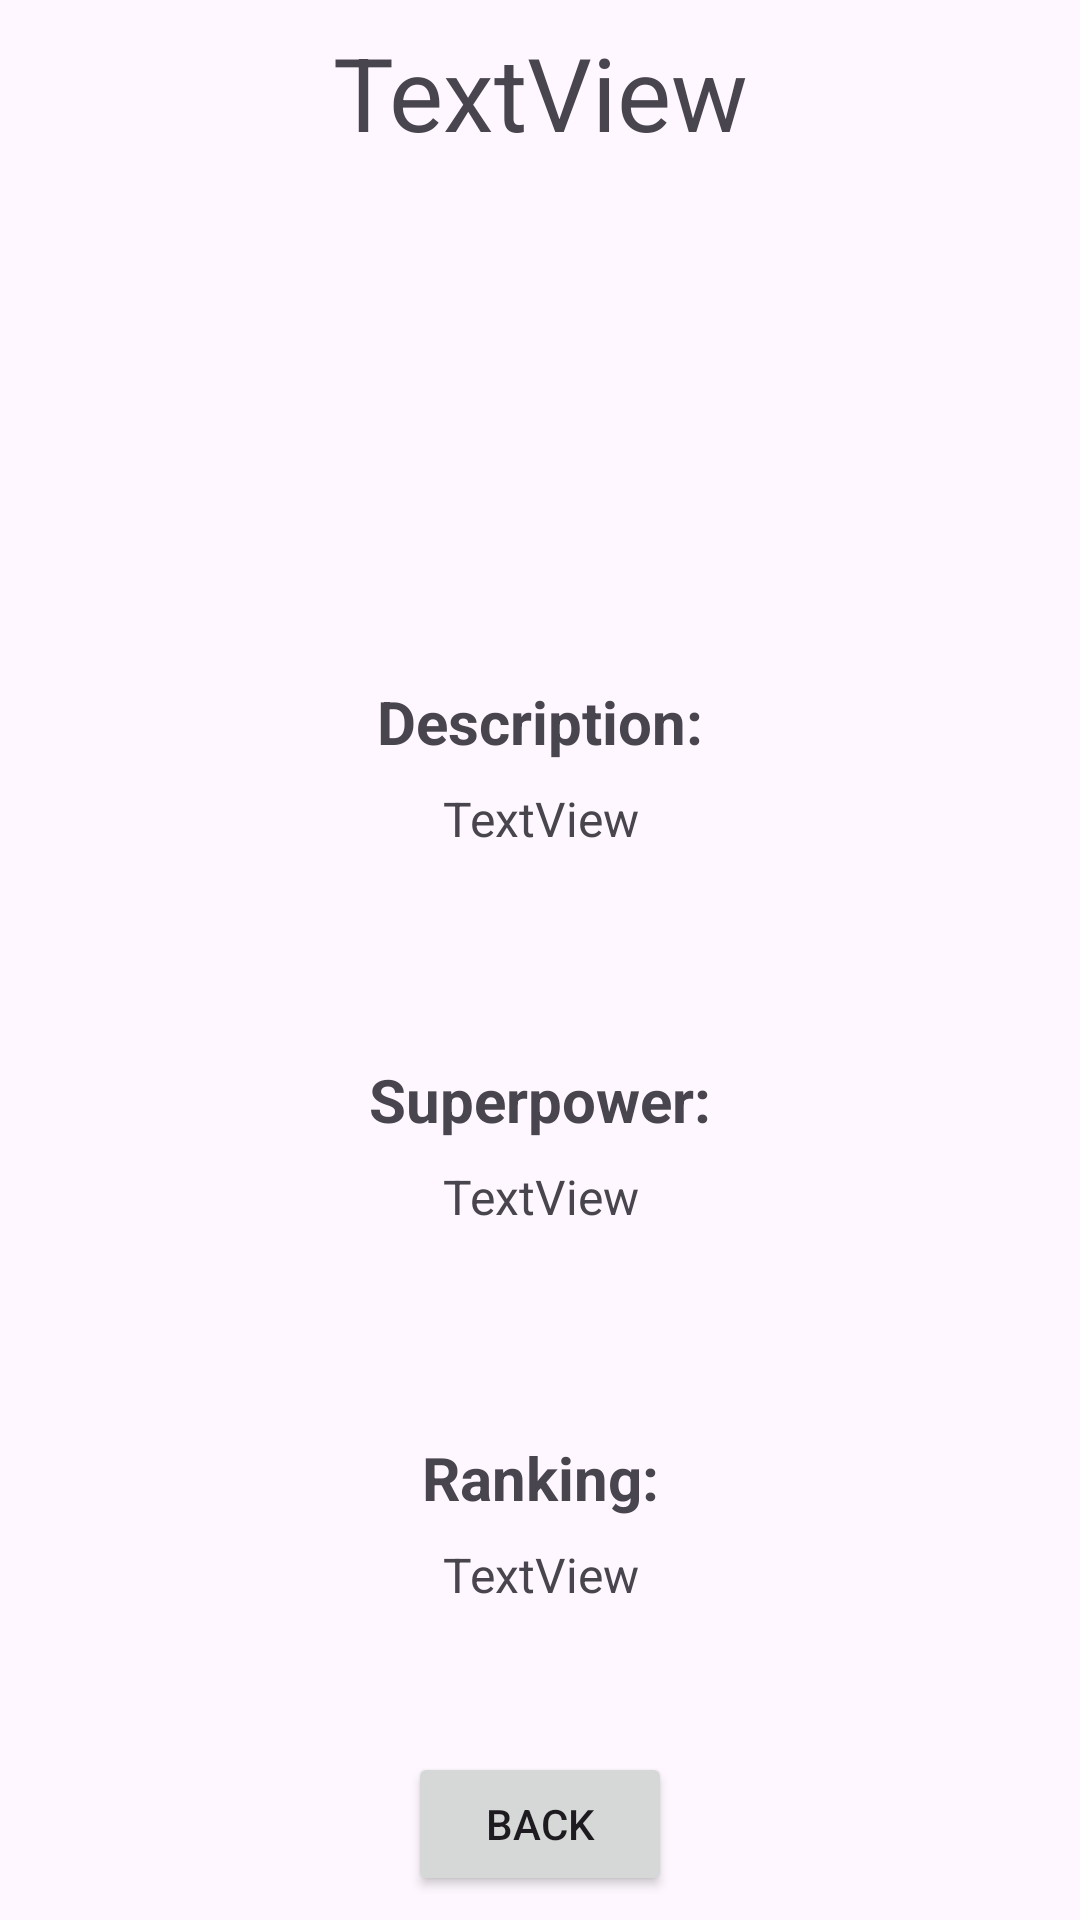

Reconstruct the res/layout file that produces this screen, plus the resources it refers to.
<!-- AndroidManifest.xml: application theme Theme.HeroesDay1 -->
<!-- res/layout/activity_heroes_detail.xml -->
<?xml version="1.0" encoding="utf-8"?>
<androidx.constraintlayout.widget.ConstraintLayout xmlns:android="http://schemas.android.com/apk/res/android"
    xmlns:app="http://schemas.android.com/apk/res-auto"
    xmlns:tools="http://schemas.android.com/tools"
    android:id="@+id/layout_heroesDetail"
    android:layout_width="match_parent"
    android:layout_height="match_parent"
    tools:context="com.example.heroes.HeroesDetailActivity">

    <TextView
        android:id="@+id/textView_heroesDetail_name"
        android:layout_width="0dp"
        android:layout_height="wrap_content"
        android:layout_marginStart="8dp"
        android:layout_marginTop="8dp"
        android:layout_marginEnd="8dp"
        android:text="TextView"
        android:textAlignment="center"
        android:textSize="34sp"
        app:layout_constraintEnd_toEndOf="parent"
        app:layout_constraintStart_toStartOf="parent"
        app:layout_constraintTop_toTopOf="parent" />

    <ImageView
        android:id="@+id/imageView_heroesDetail_image"
        android:layout_width="wrap_content"
        android:layout_height="wrap_content"
        android:scaleType="fitCenter"
        app:layout_constraintBottom_toTopOf="@+id/textView_heroesDetail_description"
        app:layout_constraintEnd_toEndOf="parent"
        app:layout_constraintHorizontal_bias="0.5"
        app:layout_constraintStart_toStartOf="parent"
        app:layout_constraintTop_toBottomOf="@+id/textView_heroesDetail_name"
        tools:srcCompat="@tools:sample/avatars" />

    <TextView
        android:id="@+id/textView_heroesDetail_description"
        android:layout_width="0dp"
        android:layout_height="wrap_content"
        android:layout_marginStart="8dp"
        android:layout_marginEnd="8dp"
        android:text="TextView"
        android:textAlignment="center"
        android:textSize="16sp"
        app:layout_constraintBottom_toTopOf="@+id/textView_heroesDetail_superpower"
        app:layout_constraintEnd_toEndOf="parent"
        app:layout_constraintHorizontal_bias="0.5"
        app:layout_constraintStart_toStartOf="parent"
        app:layout_constraintTop_toBottomOf="@+id/imageView_heroesDetail_image" />

    <TextView
        android:id="@+id/textView_heroesDetail_superpower"
        android:layout_width="0dp"
        android:layout_height="wrap_content"
        android:layout_marginStart="8dp"
        android:layout_marginEnd="8dp"
        android:text="TextView"
        android:textAlignment="center"
        android:textSize="16sp"
        app:layout_constraintBottom_toTopOf="@+id/textView_heroesDetail_ranking"
        app:layout_constraintEnd_toEndOf="parent"
        app:layout_constraintHorizontal_bias="0.5"
        app:layout_constraintStart_toStartOf="parent"
        app:layout_constraintTop_toBottomOf="@+id/textView_heroesDetail_description" />

    <TextView
        android:id="@+id/textView_heroesDetail_ranking"
        android:layout_width="0dp"
        android:layout_height="wrap_content"
        android:layout_marginStart="8dp"
        android:layout_marginEnd="8dp"
        android:text="TextView"
        android:textAlignment="center"
        android:textSize="16sp"
        app:layout_constraintBottom_toBottomOf="parent"
        app:layout_constraintEnd_toEndOf="parent"
        app:layout_constraintHorizontal_bias="0.5"
        app:layout_constraintStart_toStartOf="parent"
        app:layout_constraintTop_toBottomOf="@+id/textView_heroesDetail_superpower" />

    <TextView
        android:id="@+id/textView_heroesDetail_descriptionTitle"
        android:layout_width="0dp"
        android:layout_height="wrap_content"
        android:layout_marginStart="8dp"
        android:layout_marginEnd="8dp"
        android:layout_marginBottom="8dp"
        android:text="Description:"
        android:textAlignment="center"
        android:textSize="20sp"
        android:textStyle="bold"
        app:layout_constraintBottom_toTopOf="@+id/textView_heroesDetail_description"
        app:layout_constraintEnd_toEndOf="parent"
        app:layout_constraintStart_toStartOf="parent" />

    <TextView
        android:id="@+id/textView_heroesDetail_superpowerTitle"
        android:layout_width="0dp"
        android:layout_height="wrap_content"
        android:layout_marginStart="8dp"
        android:layout_marginEnd="8dp"
        android:layout_marginBottom="8dp"
        android:text="Superpower:"
        android:textAlignment="center"
        android:textSize="20sp"
        android:textStyle="bold"
        app:layout_constraintBottom_toTopOf="@+id/textView_heroesDetail_superpower"
        app:layout_constraintEnd_toEndOf="parent"
        app:layout_constraintStart_toStartOf="parent" />

    <TextView
        android:id="@+id/textView_heroesDetail_rankingTitle"
        android:layout_width="0dp"
        android:layout_height="wrap_content"
        android:layout_marginStart="8dp"
        android:layout_marginEnd="8dp"
        android:layout_marginBottom="8dp"
        android:text="Ranking:"
        android:textAlignment="center"
        android:textSize="20sp"
        android:textStyle="bold"
        app:layout_constraintBottom_toTopOf="@+id/textView_heroesDetail_ranking"
        app:layout_constraintEnd_toEndOf="parent"
        app:layout_constraintStart_toStartOf="parent" />

    <Button
        android:id="@+id/button_heroesDetail_back"
        android:layout_width="wrap_content"
        android:layout_height="wrap_content"
        android:layout_marginBottom="8dp"
        android:text="Back"
        app:layout_constraintBottom_toBottomOf="parent"
        app:layout_constraintEnd_toEndOf="parent"
        app:layout_constraintStart_toStartOf="parent" />
</androidx.constraintlayout.widget.ConstraintLayout>
<!-- resources referenced by this layout -->
<resources>
  <style name="Theme.HeroesDay1" parent="Base.Theme.HeroesDay1" />
  <style name="Base.Theme.HeroesDay1" parent="Theme.Material3.DayNight">
          
          
      </style>
</resources>
